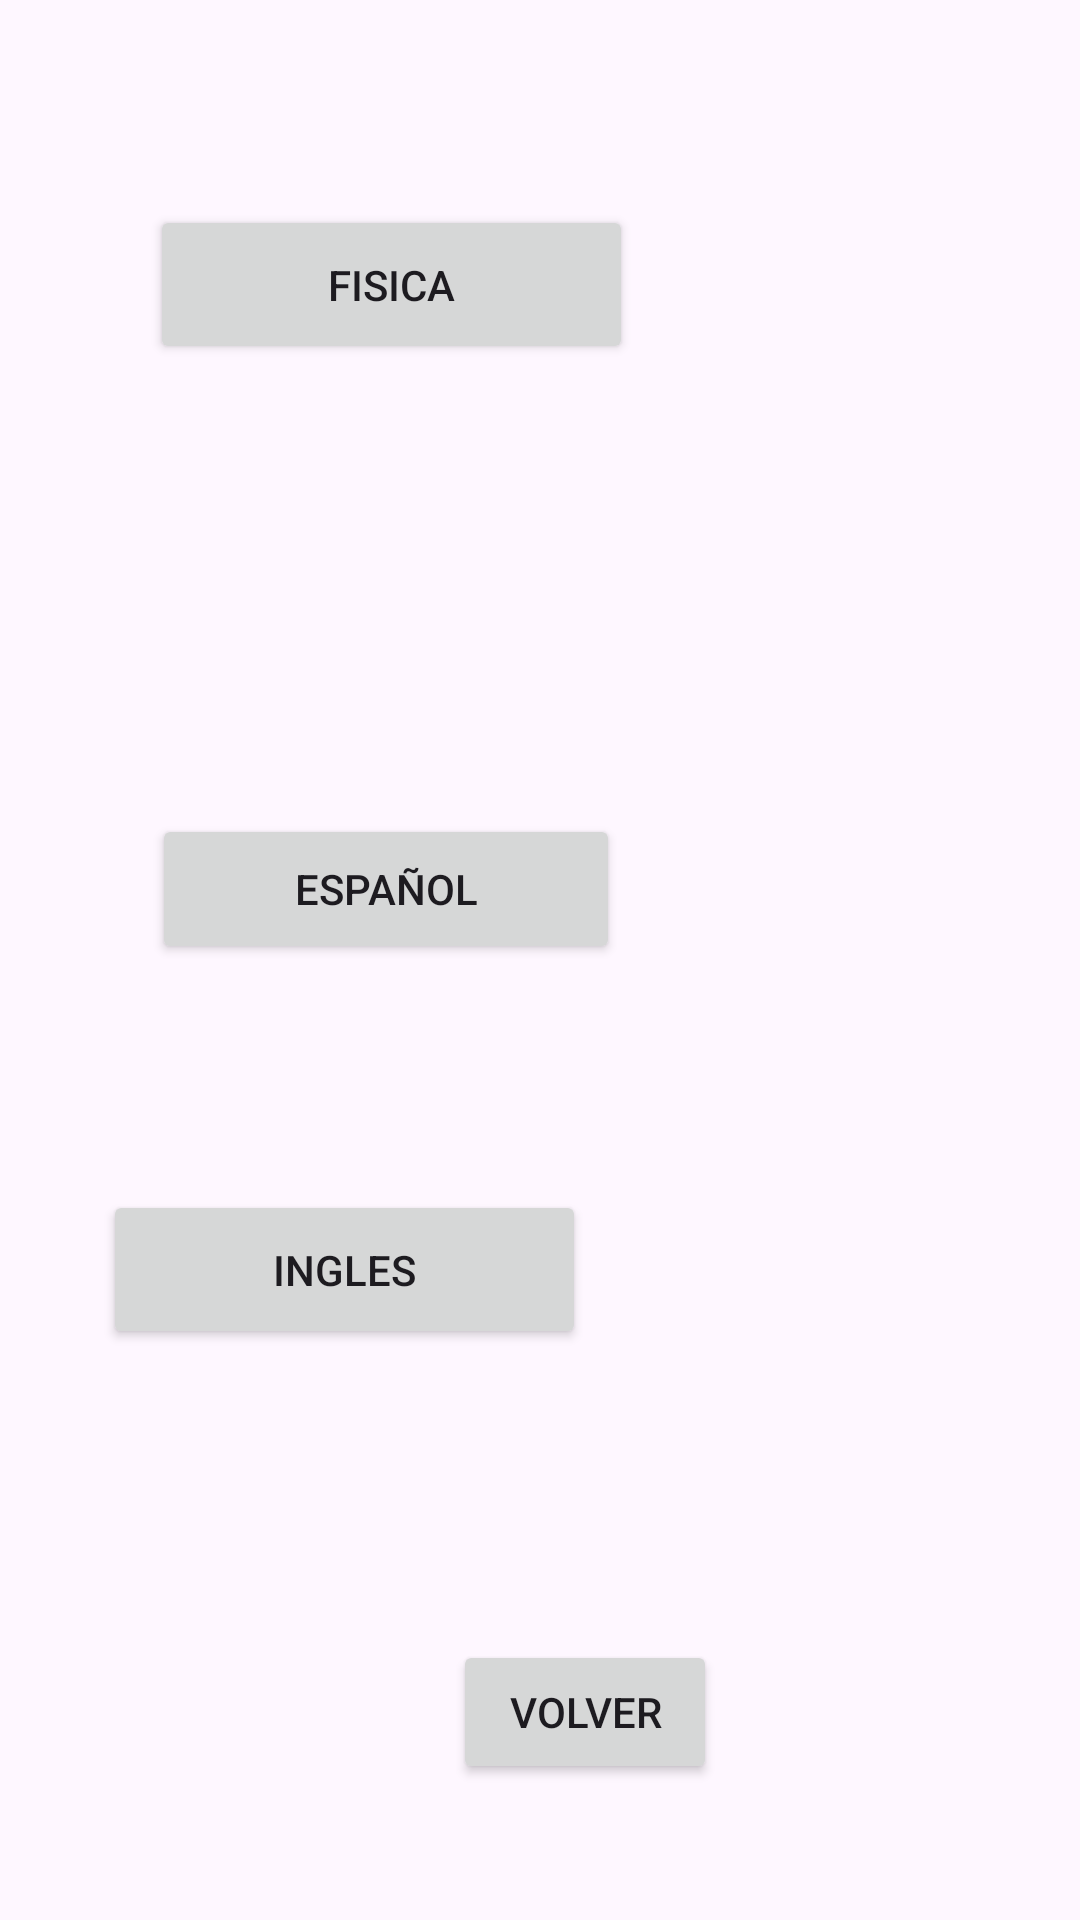

Here is an Android app screen rendered from its layout file. Give the layout XML and the strings, colors and styles it references.
<!-- AndroidManifest.xml: application theme Theme.TrabajoMoviles -->
<!-- res/layout/tareas.xml -->
<?xml version="1.0" encoding="utf-8"?>
<androidx.constraintlayout.widget.ConstraintLayout xmlns:android="http://schemas.android.com/apk/res/android"
    xmlns:app="http://schemas.android.com/apk/res-auto"
    xmlns:tools="http://schemas.android.com/tools"
    android:layout_width="match_parent"
             android:layout_height="match_parent">

    <Button
        android:id="@+id/button51"
        android:layout_width="161dp"
        android:layout_height="53dp"
        android:layout_marginStart="60dp"
        android:layout_marginEnd="35dp"
        android:layout_marginBottom="203dp"
        android:text="Fisica"
        app:layout_constraintBottom_toTopOf="@+id/button41"
        app:layout_constraintEnd_toStartOf="@+id/imageView51"
        app:layout_constraintHorizontal_bias="0.246"
        app:layout_constraintStart_toStartOf="parent"
        app:layout_constraintTop_toTopOf="parent"
        app:layout_constraintVertical_bias="0.487" />

    <ImageView
        android:id="@+id/imageView31"
        android:layout_width="109dp"
        android:layout_height="101dp"
        android:layout_marginTop="528dp"
        android:layout_marginBottom="156dp"
        app:layout_constraintBottom_toBottomOf="parent"
        app:layout_constraintEnd_toEndOf="parent"
        app:layout_constraintHorizontal_bias="0.808"
        app:layout_constraintStart_toStartOf="parent"
        app:layout_constraintTop_toTopOf="parent"
        app:layout_constraintVertical_bias="0.056"
        tools:srcCompat="@tools:sample/avatars" />

    <Button
        android:id="@+id/button41"
        android:layout_width="161dp"
        android:layout_height="53dp"
        android:layout_marginStart="60dp"
        android:layout_marginTop="59dp"
        android:layout_marginEnd="35dp"
        android:layout_marginBottom="180dp"
        android:text="Ingles"
        app:layout_constraintBottom_toBottomOf="parent"
        app:layout_constraintEnd_toStartOf="@+id/imageView31"
        app:layout_constraintHorizontal_bias="0.487"
        app:layout_constraintStart_toStartOf="parent"
        app:layout_constraintTop_toBottomOf="@+id/button61"
        app:layout_constraintVertical_bias="0.607" />

    <TextView
        android:id="@+id/textView4"
        android:layout_width="wrap_content"
        android:layout_height="wrap_content"
        android:layout_marginStart="152dp"
        android:layout_marginTop="57dp"
        android:layout_marginEnd="202dp"
        android:layout_marginBottom="655dp"
        android:text="Tareas del dia"
        app:layout_constraintBottom_toBottomOf="parent"
        app:layout_constraintEnd_toEndOf="parent"
        app:layout_constraintHorizontal_bias="0.0"
        app:layout_constraintStart_toStartOf="parent"
        app:layout_constraintTop_toTopOf="parent"
        app:layout_constraintVertical_bias="0.074" />

    <Button
        android:id="@+id/button61"
        android:layout_width="156dp"
        android:layout_height="50dp"
        android:layout_marginTop="150dp"
        android:layout_marginBottom="368dp"
        android:text="Español"
        app:layout_constraintBottom_toBottomOf="parent"
        app:layout_constraintEnd_toEndOf="parent"
        app:layout_constraintHorizontal_bias="0.248"
        app:layout_constraintStart_toStartOf="parent"
        app:layout_constraintTop_toBottomOf="@+id/button51"
        app:layout_constraintVertical_bias="0.0" />

    <Button
        android:id="@+id/button71"
        android:layout_width="wrap_content"
        android:layout_height="wrap_content"
        android:layout_marginStart="151dp"
        android:layout_marginTop="92dp"
        android:layout_marginEnd="172dp"
        android:layout_marginBottom="40dp"
        android:text="Volver"
        app:layout_constraintBottom_toBottomOf="parent"
        app:layout_constraintEnd_toEndOf="parent"
        app:layout_constraintHorizontal_bias="0.0"
        app:layout_constraintStart_toStartOf="parent"
        app:layout_constraintTop_toBottomOf="@+id/button41" />

    <ImageView
        android:id="@+id/imageView51"
        android:layout_width="109dp"
        android:layout_height="101dp"
        android:layout_marginTop="48dp"
        app:layout_constraintBottom_toBottomOf="parent"
        app:layout_constraintEnd_toEndOf="parent"
        app:layout_constraintHorizontal_bias="0.857"
        app:layout_constraintStart_toStartOf="parent"
        app:layout_constraintTop_toBottomOf="@+id/textView4"
        app:layout_constraintVertical_bias="0.0"
        tools:srcCompat="@tools:sample/avatars" />

    <ImageView
        android:id="@+id/imageView41"
        android:layout_width="109dp"
        android:layout_height="101dp"
        android:layout_marginStart="40dp"
        android:layout_marginTop="108dp"
        android:layout_marginEnd="28dp"
        android:layout_marginBottom="90dp"
        app:layout_constraintBottom_toTopOf="@+id/imageView31"
        app:layout_constraintEnd_toEndOf="parent"
        app:layout_constraintHorizontal_bias="0.459"
        app:layout_constraintStart_toEndOf="@+id/button61"
        app:layout_constraintTop_toBottomOf="@+id/imageView51"
        app:layout_constraintVertical_bias="0.0"
        tools:srcCompat="@tools:sample/avatars" />

</androidx.constraintlayout.widget.ConstraintLayout>
<!-- resources referenced by this layout -->
<resources>
  <style name="Theme.TrabajoMoviles" parent="Base.Theme.TrabajoMoviles" />
  <style name="Base.Theme.TrabajoMoviles" parent="Theme.Material3.DayNight.NoActionBar">
          
          
      </style>
</resources>
